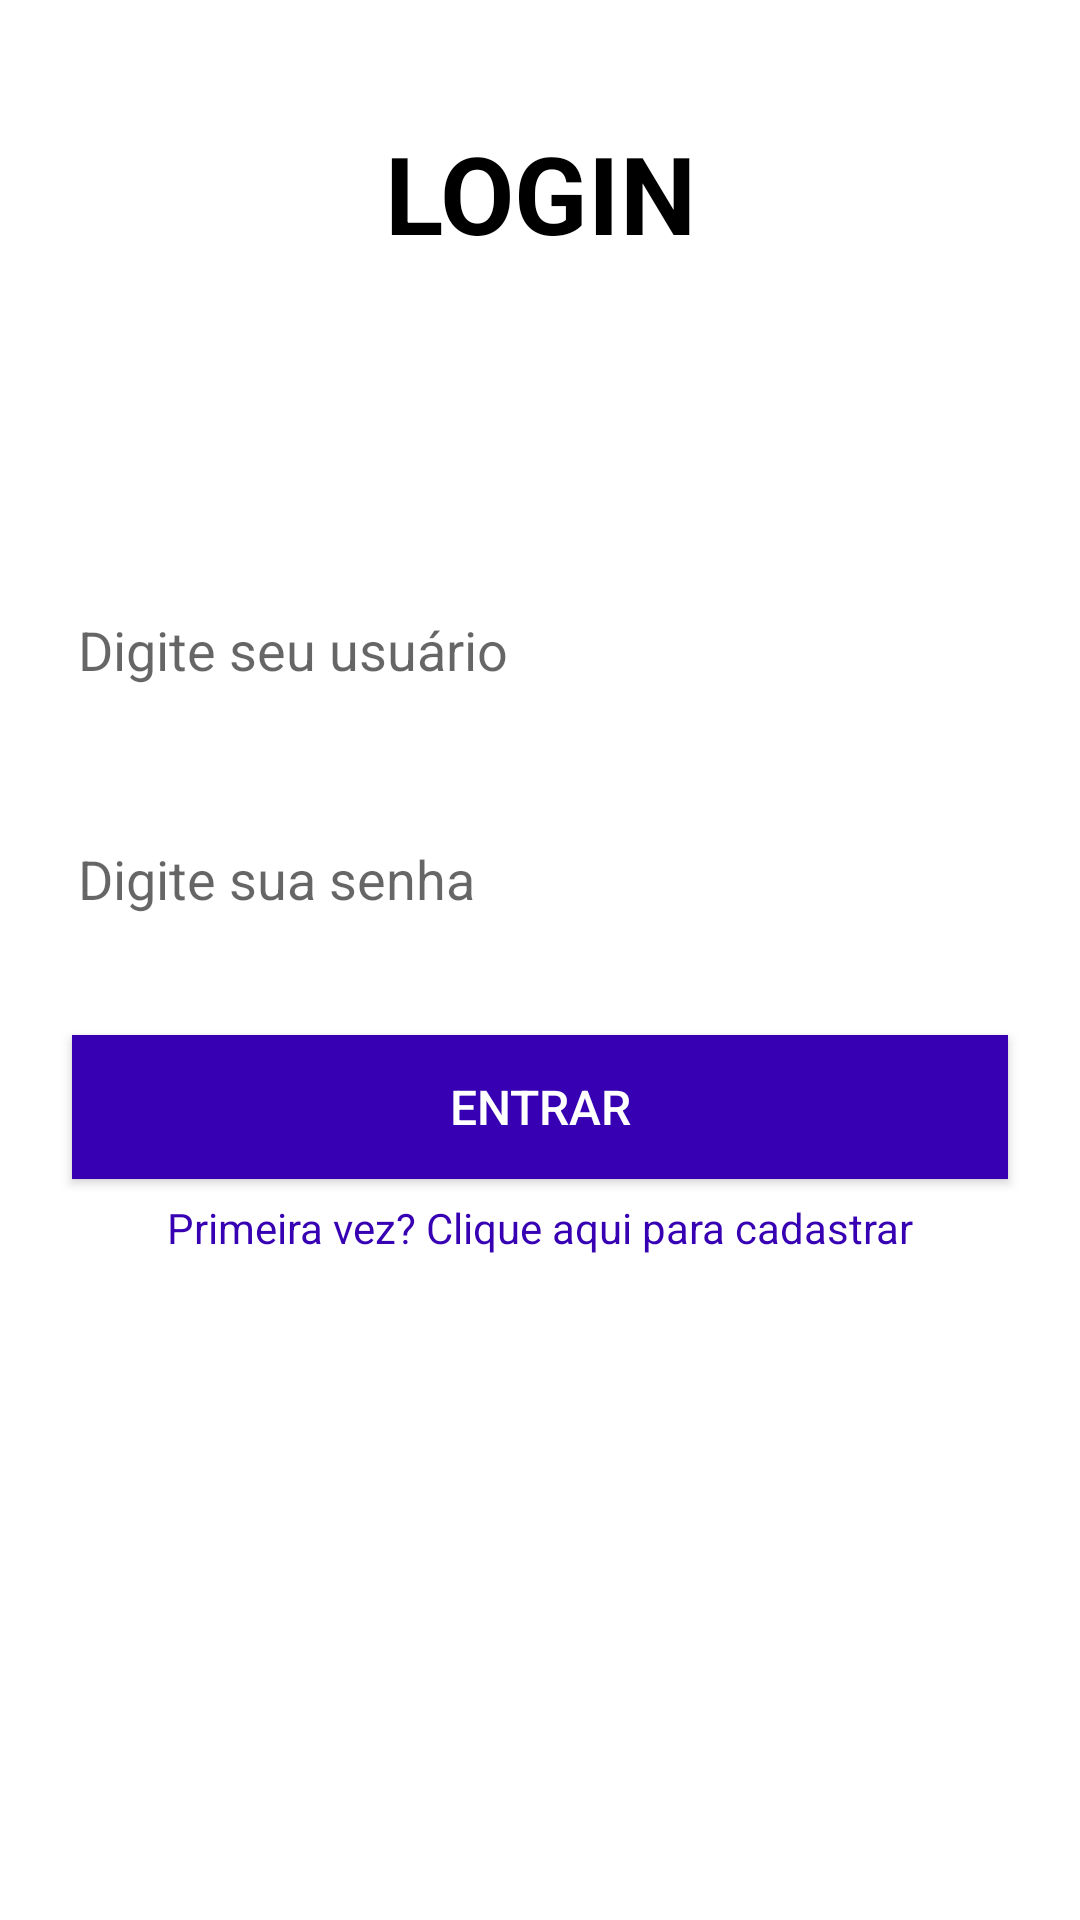

Produce the Android XML layout that renders to this screen, including the resource entries it uses.
<!-- AndroidManifest.xml: application theme Theme.ProjetoEventos -->
<!-- res/layout/fragment_login.xml -->
<?xml version="1.0" encoding="utf-8"?>
<androidx.constraintlayout.widget.ConstraintLayout xmlns:android="http://schemas.android.com/apk/res/android"
    xmlns:tools="http://schemas.android.com/tools"
    android:layout_width="match_parent"
    android:layout_height="match_parent"
    xmlns:app="http://schemas.android.com/apk/res-auto"
    tools:context=".view.fragments.LoginFragment">

    <TextView
        android:id="@+id/tvLogin"
        android:layout_width="wrap_content"
        android:layout_height="wrap_content"
        android:text="LOGIN"
        android:textSize="36sp"
        android:textColor="@android:color/black"
        android:textStyle="bold"
        app:layout_constraintTop_toTopOf="parent"
        app:layout_constraintStart_toStartOf="parent"
        app:layout_constraintEnd_toEndOf="parent"
        android:layout_marginTop="40dp"
        android:layout_marginBottom="20dp"
        app:layout_constraintHorizontal_bias="0.5"
        app:layout_constraintVertical_bias="0.0" />

    <EditText
        android:id="@+id/etLoginUsuario"
        android:layout_width="0dp"
        android:layout_height="wrap_content"
        android:hint="Digite seu usuário"
        android:inputType="text"
        android:padding="16dp"
        android:background="@drawable/edit_text_background"
        app:layout_constraintTop_toBottomOf="@id/tvLogin"
        app:layout_constraintStart_toStartOf="parent"
        app:layout_constraintEnd_toEndOf="parent"
        android:layout_marginHorizontal="10dp"
        android:layout_marginTop="100dp"/>

    <EditText
        android:id="@+id/etLoginSenha"
        android:layout_width="0dp"
        android:layout_height="wrap_content"
        android:hint="Digite sua senha"
        android:inputType="textPassword"
        android:padding="16dp"
        android:background="@drawable/edit_text_background"
        app:layout_constraintTop_toBottomOf="@id/etLoginUsuario"
        app:layout_constraintStart_toStartOf="parent"
        app:layout_constraintEnd_toEndOf="parent"
        android:layout_marginTop="20dp"
        android:layout_marginHorizontal="10dp"/>
    <TextView
        android:layout_width="wrap_content"
        android:layout_height="wrap_content"
        android:id="@+id/tvLoginCadastrar"
        android:text="Primeira vez? Clique aqui para cadastrar"
        android:textColor="@color/purple_700"
        android:layout_marginTop="20px"
        app:layout_constraintTop_toBottomOf="@id/btLogin"
        app:layout_constraintStart_toStartOf="parent"
        app:layout_constraintEnd_toEndOf="parent"
        />

    <Button
        android:id="@+id/btLogin"
        android:layout_width="0dp"
        android:layout_height="wrap_content"
        android:text="Entrar"
        android:textColor="@android:color/white"
        android:background="@color/purple_700"
        android:textSize="16sp"
        app:layout_constraintTop_toBottomOf="@id/etLoginSenha"
        app:layout_constraintStart_toStartOf="parent"
        app:layout_constraintEnd_toEndOf="parent"
        android:layout_marginTop="24dp"
        android:layout_marginHorizontal="24dp"
        android:padding="12dp" />


</androidx.constraintlayout.widget.ConstraintLayout>
<!-- resources referenced by this layout -->
<resources>
  <style name="Theme.ProjetoEventos" parent="Theme.MaterialComponents.DayNight.DarkActionBar">
          
          <item name="colorPrimary">@color/purple_500</item>
          <item name="colorPrimaryVariant">@color/purple_700</item>
          <item name="colorOnPrimary">@color/white</item>
          
          <item name="colorSecondary">@color/teal_200</item>
          <item name="colorSecondaryVariant">@color/teal_700</item>
          <item name="colorOnSecondary">@color/black</item>
          
          <item name="android:statusBarColor">?attr/colorPrimaryVariant</item>
          
      </style>
  <!-- not gathered from this repository: default colours our renderer supplied (Android Studio template values) -->
  <color name="purple_500">#FF6200EE</color>
  <color name="purple_700">#FF3700B3</color>
  <color name="teal_200">#FF03DAC5</color>
  <color name="teal_700">#FF018786</color>
  <color name="black">#FF000000</color>
  <color name="white">#FFFFFFFF</color>
</resources>
